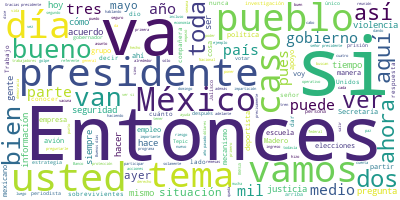

Source data for this figure (header and first rows):
Participante, Texto, Sentimiento, Palabras, Dia, Mes, Anio
PRESIDENTE ANDRES MANUEL LOPEZ OBRADOR, Buenos días.?Ánimo., 0.0, 3, 02, 06, 2021
PRESIDENTE ANDRES MANUEL LOPEZ OBRADOR, Bueno, vamos a informar, como lo hacemos…, 0.0, 66, 02, 06, 2021
PRESIDENTE ANDRES MANUEL LOPEZ OBRADOR, Esto fue ayer, 816 mil 380 vacunas y vam…, 0.0, 100, 02, 06, 2021
PRESIDENTE ANDRES MANUEL LOPEZ OBRADOR, Esta era la información que queríamos tr…, 0.0, 22, 02, 06, 2021
PREGUNTA, :?Gracias, presidente. Judith Sánchez Re…, 0.0, 11, 02, 06, 2021
PREGUNTA, Presidente, en este contexto del regreso…, 0.0, 43, 02, 06, 2021
PREGUNTA, Si tienen, por ejemplo, también reportes…, 0.0, 39, 02, 06, 2021
PRESIDENTE ANDRES MANUEL LOPEZ OBRADOR, Bueno, hasta donde podemos informar, se …, 0.0, 35, 02, 06, 2021
PRESIDENTE ANDRES MANUEL LOPEZ OBRADOR, Estos recursos, como ustedes saben, lleg…, 0.0, 100, 02, 06, 2021
PRESIDENTE ANDRES MANUEL LOPEZ OBRADOR, Acerca de cuántos han regresado, todavía…, 0.0, 44, 02, 06, 2021
PREGUNTA, ?Presidente, ¿tiene un monto aproximado …, 0.0, 34, 02, 06, 2021
PRESIDENTE ANDRES MANUEL LOPEZ OBRADOR, ?Son, en el caso de La Escuela es Nuestr…, 0.0, 17, 02, 06, 2021
PREGUNTA, ?¿Y habrá apoyos para las escuelas priva…, 0.0, 7, 02, 06, 2021
PRESIDENTE ANDRES MANUEL LOPEZ OBRADOR, :?No, es para?escuelas públicas., 0.0, 6, 02, 06, 2021
PRESIDENTE ANDRES MANUEL LOPEZ OBRADOR, Estamos ayudando en todo lo que podemos …, 0.0, 44, 02, 06, 2021
PRESIDENTE ANDRES MANUEL LOPEZ OBRADOR, Claro, ya dije que es un elemento más?qu…, 0.0, 56, 02, 06, 2021
PREGUNTA, ?Bien, presidente., 0.0, 2, 02, 06, 2021
PREGUNTA, Por otro lado, tras su anuncio ayer en V…, 0.0, 59, 02, 06, 2021
PREGUNTA, Entonces ahora con estad digamos funcion…, 0.0, 18, 02, 06, 2021
PRESIDENTE ANDRES MANUEL LOPEZ OBRADOR, :?Al contrario, toda la seguridad en el …, 0.0, 58, 02, 06, 2021
PRESIDENTE ANDRES MANUEL LOPEZ OBRADOR, Toda la rehabilitación del tren, que va …, 0.0, 73, 02, 06, 2021
PREGUNTA, ?En lo que tiene que ver con el deporte,…, 0.0, 100, 02, 06, 2021
PREGUNTA, Y en ese mismo sentido también preguntar…, 0.0, 27, 02, 06, 2021
PREGUNTA, Y, por último, aunque el Comité Olímpico…, 0.0, 38, 02, 06, 2021
PRESIDENTE ANDRES MANUEL LOPEZ OBRADOR, :Bueno, se ha estado apoyando a todos lo…, 0.0, 82, 02, 06, 2021
PRESIDENTE ANDRES MANUEL LOPEZ OBRADOR, Y antes de partir vamos a hablar con ell…, 0.0, 58, 02, 06, 2021
PRESIDENTE ANDRES MANUEL LOPEZ OBRADOR, Ya están recibiendo apoyo, pero van a ob…, 0.0, 52, 02, 06, 2021
PRESIDENTE ANDRES MANUEL LOPEZ OBRADOR, Acerca del avión presidencial, pues era …, 0.0, 52, 02, 06, 2021
PRESIDENTE ANDRES MANUEL LOPEZ OBRADOR, Sólo, y es una vergüenza, que …, 0.0, 7, 02, 06, 2021
PREGUNTA, ?¿Y sí cree que se pueda vender?, 0.0, 7, 02, 06, 2021
PRESIDENTE ANDRES MANUEL LOPEZ OBRADOR, ?… aquí se les ocurrió comprar un avión …, 0.0, 17, 02, 06, 2021
PRESIDENTE ANDRES MANUEL LOPEZ OBRADOR, Sí quiero decirles algo que es muy impor…, 0.0, 50, 02, 06, 2021
PRESIDENTE ANDRES MANUEL LOPEZ OBRADOR, Imagínense cuánto me ahorré ayer, nos ah…, 0.0, 29, 02, 06, 2021
PRESIDENTE ANDRES MANUEL LOPEZ OBRADOR, ¿Cuánto costó mi viaje?, 0.0, 4, 02, 06, 2021
PRESIDENTE ANDRES MANUEL LOPEZ OBRADOR, Pues un boleto, dos, o un boleto redondo…, 0.0, 8, 02, 06, 2021
PRESIDENTE ANDRES MANUEL LOPEZ OBRADOR, ¿Cuánto me hubiese costado irme en ese a…, 0.0, 47, 02, 06, 2021
PRESIDENTE ANDRES MANUEL LOPEZ OBRADOR, Entonces, seguimos buscando la manera de…, 0.0, 39, 02, 06, 2021
PRESIDENTE ANDRES MANUEL LOPEZ OBRADOR, Entonces, como está parado pues se pensó…, 0.0, 90, 02, 06, 2021
PREGUNTA, ?Gracias, presidente., 0.0, 2, 02, 06, 2021
PRESIDENTE ANDRES MANUEL LOPEZ OBRADOR, :Quedamos en Carlos., 0.0, 3, 02, 06, 2021
PREGUNTA, :?De este lado, presidente. Buen día. Ca…, 0.0, 12, 02, 06, 2021
PREGUNTA, Aprovechando la pregunta, yo cubrí depor…, 0.0, 43, 02, 06, 2021
PREGUNTA, El tema es el siguiente: abordaba el tem…, 0.0, 47, 02, 06, 2021
PREGUNTA, Aprovechando la pregunta de Judith, ¿se …, 0.0, 17, 02, 06, 2021
PRESIDENTE ANDRES MANUEL LOPEZ OBRADOR, :?Pues sí y se va a mejorar, pero no nos…, 0.0, 36, 02, 06, 2021
PRESIDENTE ANDRES MANUEL LOPEZ OBRADOR, Pero sí hemos estado pendientes, nos imp…, 0.0, 78, 02, 06, 2021
PRESIDENTE ANDRES MANUEL LOPEZ OBRADOR, Entonces, vamos a esperar y en su moment…, 0.0, 21, 02, 06, 2021
PREGUNTA, ?Perfecto., 0.0, 1, 02, 06, 2021
PREGUNTA, Y ya, bueno, retomando los temas de esta…, 0.0, 68, 02, 06, 2021
PREGUNTA, La primera pregunta sería, presidente, s…, 0.0, 30, 02, 06, 2021
PRESIDENTE ANDRES MANUEL LOPEZ OBRADOR, :?Sí, mire, habíamos quedado incluso de …, 0.0, 24, 02, 06, 2021
PRESIDENTE ANDRES MANUEL LOPEZ OBRADOR, Yo sólo puedo manifestarle al pueblo de …, 0.0, 51, 02, 06, 2021
PRESIDENTE ANDRES MANUEL LOPEZ OBRADOR, No es de buen gusto comparar con lo que …, 0.0, 50, 02, 06, 2021
PRESIDENTE ANDRES MANUEL LOPEZ OBRADOR, Eso lo hemos logrado entre todos y por m…, 0.0, 38, 02, 06, 2021
PREGUNTA, :?¿Esto incluiría la parte de Aguililla,…, 0.0, 21, 02, 06, 2021
PRESIDENTE ANDRES MANUEL LOPEZ OBRADOR, :?En todos lados, en todos lados hay tra…, 0.0, 11, 02, 06, 2021
PRESIDENTE ANDRES MANUEL LOPEZ OBRADOR, Hay zonas con alguna tensión. Ayer tuvim…, 0.0, 17, 02, 06, 2021
PRESIDENTE ANDRES MANUEL LOPEZ OBRADOR, A ver ¿por qué no ponemos eso?, porque e…, 0.0, 27, 02, 06, 2021
PRESIDENTE ANDRES MANUEL LOPEZ OBRADOR, Cincuenta y siete, 18 estados sin homici…, 0.0, 17, 02, 06, 2021
PRESIDENTE ANDRES MANUEL LOPEZ OBRADOR, Esa es la situación de seguridad en el p…, 0.0, 9, 02, 06, 2021
... 239 more rows
